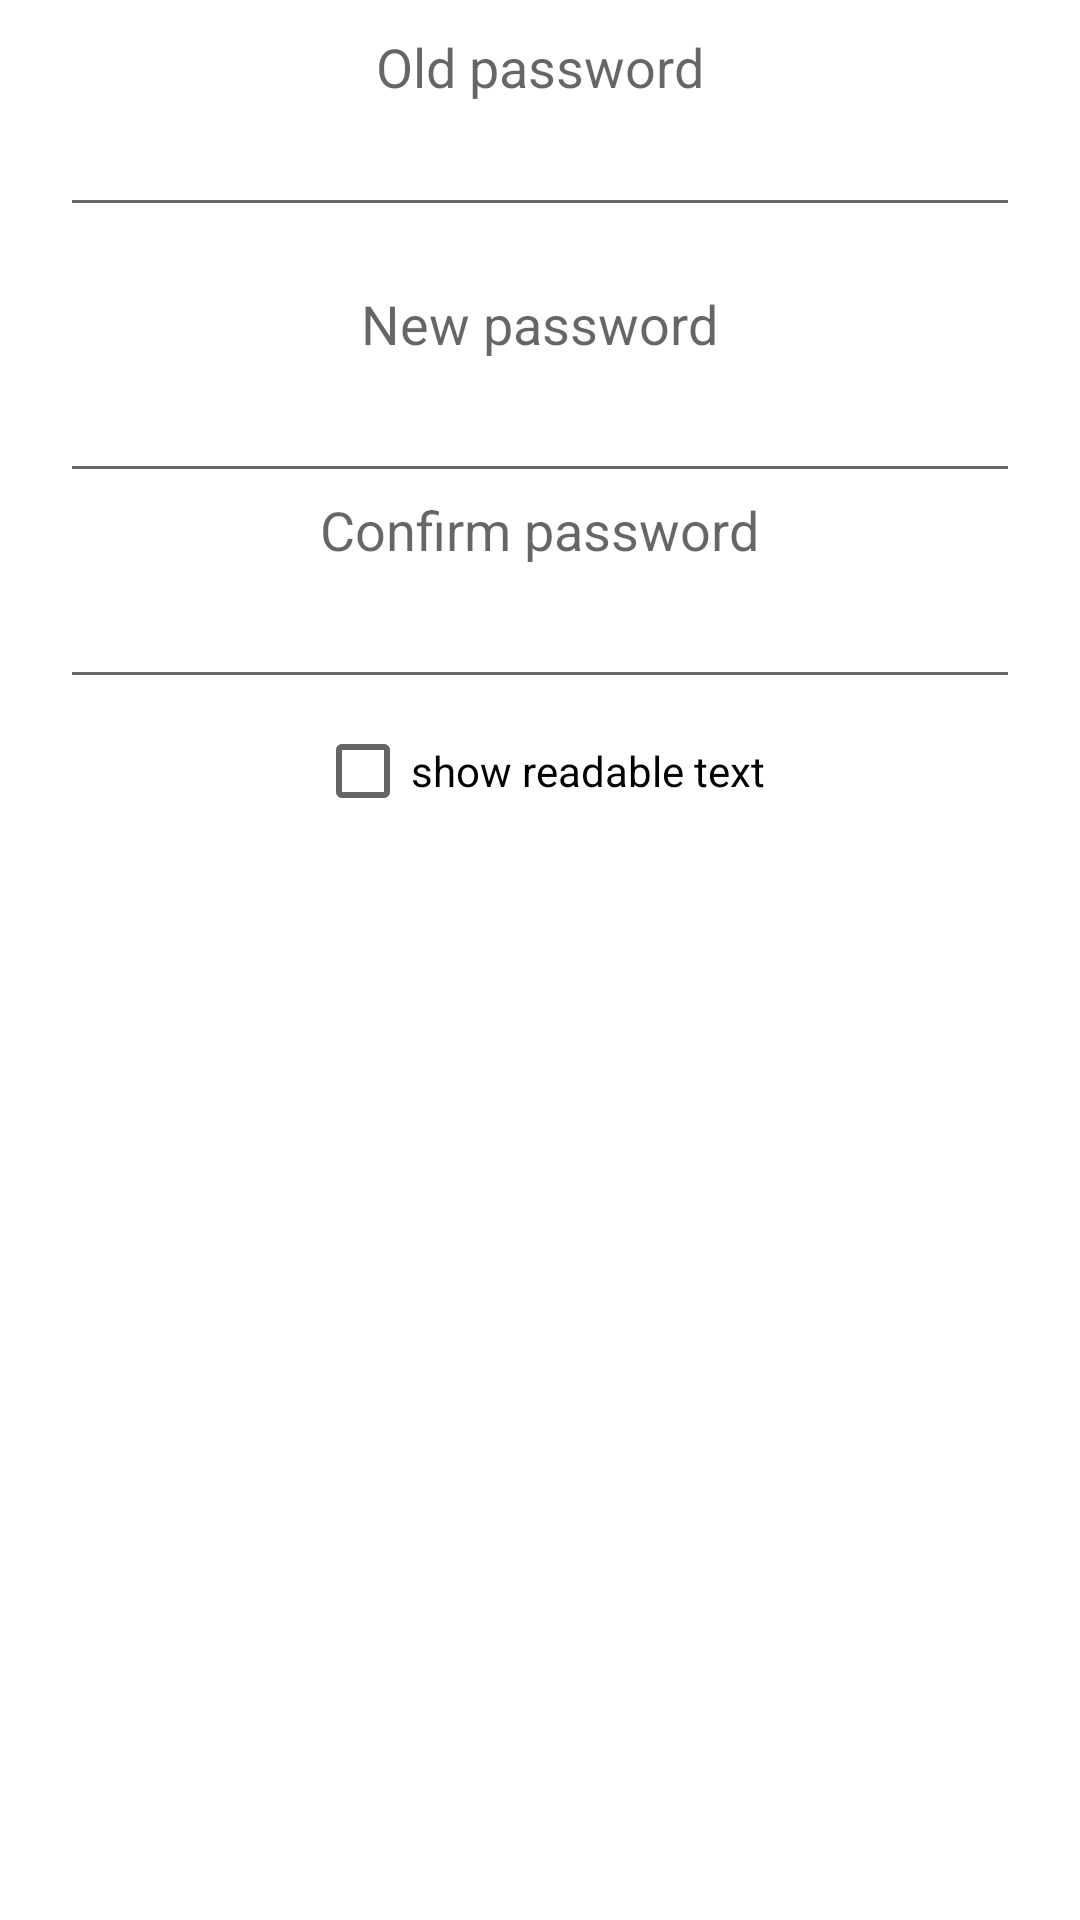

The Android layout XML behind this screen, and the referenced resources:
<!-- AndroidManifest.xml: fallback theme Theme.MaterialComponents.DayNight.NoActionBar -->
<!-- res/layout/alert_pwd_choose.xml -->
<?xml version="1.0" encoding="utf-8"?>
<RelativeLayout xmlns:android="http://schemas.android.com/apk/res/android"
                android:id="@+id/alert_pwd_choose"
                android:layout_width="fill_parent"
                android:layout_height="fill_parent"
                android:padding="10dip">
	<TextView android:id="@+id/alert_pwd_label_old"
	          android:layout_width="wrap_content"
	          android:layout_height="wrap_content"
	          android:layout_centerHorizontal="true"
	          android:singleLine="true"
	          android:textAppearance="?android:attr/textAppearanceMedium"
	          android:text="@string/pwd_old"
	/>
	<EditText android:id="@+id/alert_pwd_edit_old"
	          android:layout_width="fill_parent"
	          android:layout_height="wrap_content"
	          android:layout_marginLeft="10dip"
	          android:layout_marginRight="10dip"
	          android:layout_marginBottom="20dip"
	          android:scrollHorizontally="true"
	          android:gravity="fill_horizontal"
	          android:autoText="false"
	          android:capitalize="none"
	          android:singleLine="true"
	          android:textAppearance="?android:attr/textAppearanceMedium"
	          android:inputType="textPassword"
	          android:layout_below="@id/alert_pwd_label_old"
	/>
	<TextView android:id="@+id/alert_pwd_label_new1"
	          android:layout_width="wrap_content"
	          android:layout_height="wrap_content"
	          android:layout_centerHorizontal="true"
	          android:singleLine="true"
	          android:textAppearance="?android:attr/textAppearanceMedium"
	          android:text="@string/pwd_new"
	          android:layout_below="@id/alert_pwd_edit_old"
	/>
	<EditText android:id="@+id/alert_pwd_edit_new1"
	          android:layout_width="fill_parent"
	          android:layout_height="wrap_content"
	          android:layout_marginLeft="10dip"
	          android:layout_marginRight="10dip"
	          android:scrollHorizontally="true"
	          android:gravity="fill_horizontal"
	          android:autoText="false"
	          android:capitalize="none"
	          android:singleLine="true"
	          android:textAppearance="?android:attr/textAppearanceMedium"
	          android:inputType="textPassword"
	          android:layout_below="@id/alert_pwd_label_new1"
	          android:paddingBottom="10dip"
	/>
	<TextView android:id="@+id/alert_pwd_label_new2"
	          android:layout_width="wrap_content"
	          android:layout_height="wrap_content"
	          android:layout_centerHorizontal="true"
	          android:singleLine="true"
	          android:textAppearance="?android:attr/textAppearanceMedium"
	          android:text="@string/pwd_confirm"
	          android:layout_below="@id/alert_pwd_edit_new1"
	/>
	<EditText android:id="@+id/alert_pwd_edit_new2"
	          android:layout_width="fill_parent"
	          android:layout_height="wrap_content"
	          android:layout_marginLeft="10dip"
	          android:layout_marginRight="10dip"
	          android:scrollHorizontally="true"
	          android:gravity="fill_horizontal"
	          android:autoText="false"
	          android:capitalize="none"
	          android:singleLine="true"
	          android:textAppearance="?android:attr/textAppearanceMedium"
	          android:inputType="textPassword"
	          android:layout_below="@id/alert_pwd_label_new2"
	          android:paddingBottom="10dip"
	/>
	<CheckBox android:id="@+id/alert_pwd_check"
	          android:layout_width="wrap_content"
	          android:layout_height="wrap_content"
	          android:checked="false"
	          android:text="@string/pwd_show"
	          android:layout_centerHorizontal="true"
	          android:textAppearance="?android:attr/textAppearanceSmall"
	          android:layout_below="@id/alert_pwd_edit_new2"
	/>
</RelativeLayout>
<!-- resources referenced by this layout -->
<resources>
  <string name="pwd_confirm">Confirm password</string>
  <string name="pwd_new">New password</string>
  <string name="pwd_old">Old password</string>
  <string name="pwd_show">show readable text</string>
</resources>
